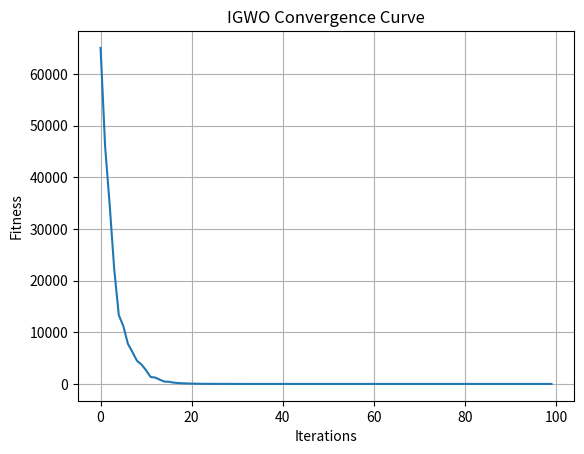

The matplotlib source for this figure:
import numpy as np
import matplotlib.pyplot as plt
from scipy.spatial.distance import pdist, squareform, cdist

# D: Dimension
# N: population of wolves
# lb,ub lowerbound and upper bound
def initial(N,D,lb,ub):
  # 2 cases sames bounds for all dimensions or not
  # isinstance(UB,(list,np.ndarray)) is checking if UB is neither list or tuple
  # if SS_Boundary = 1 -> random 2D array from (0:1] PopxD
  SS_Boundary = len(lb) if isinstance(ub,(list,np.ndarray)) else 1
  if SS_Boundary == 1:
    Positions = np.random.rand(N,D)*(ub - lb) + lb
  else:
    Positions = np.zeros((N,D))
    for i in range (D):
        Positions[:,i] = np.random.rand(N)*(ub[i]-lb[i])+lb[i]
  return Positions

def bound_constraint(newpos, oldpos, lu):
    # lu[0, :] is lower bound, lu[1, :] is upper bound
    newpos = np.clip(newpos, lu[0, :], lu[1, :])
    return newpos

def IGWO(D, N, Max_iter, lb, ub, fobj):
    # boundary matrix
    if isinstance(lb, (int, float)):
        lu = np.array([np.ones(D) * lb, np.ones(D) * ub])
    else:
        lu = np.array([lb, ub])
    
    # Initialize alpha, beta, and delta positions
    AlphaPos = BetaPos = DeltaPos = np.zeros(D)
    AlphaFit = BetaFit = DeltaFit = np.inf  
    
    # Initialize the positions of wolves
    Positions = initial(N, D, ub, lb)
    Positions = bound_constraint(Positions, Positions, lu)
    
    # Calculate fitness for all woves
    Fit = np.zeros(N)
    for i in range(N):
        Fit[i] = fobj(Positions[i, :])
    
    # best fitness and position for each wolf
    pBestScore = Fit.copy()
    pBest = Positions.copy()
    
    # Initialize neighbor matrix
    neighbor = np.zeros((N, N))
    
    Convergence_curve = np.zeros(Max_iter)
    # Main loop
    iter = 0
    while iter < Max_iter:
        
        # Update Alpha, Beta, and Delta
        for i in range(N):
            fitness = Fit[i]
            
            if fitness < AlphaFit:
                AlphaFit = fitness
                AlphaPos = Positions[i, :].copy()
            elif fitness<BetaFit:
                BetaFit = fitness
                BetaPos = Positions[i, :].copy()
            elif fitness<DeltaFit:
                DeltaFit = fitness
                DeltaPos = Positions[i, :].copy()
        
        # XI - GWO
        a = 2 - iter * (2 / Max_iter)
        X_GWO = np.zeros((N, D))
        Fit_GWO = np.zeros(N)
        
        #Position update
        for i in range(N):
            for j in range(D):
                
                #Wolf Alpha
                r1 = np.random.rand()
                r2 = np.random.rand()
                A1 = 2*a*r1 - a
                C1 = 2*r2
                D_Alpha = abs(C1*AlphaPos[j]-Positions[i,j])
                X1 = AlphaPos[j] - A1*D_Alpha
                
                # Wolf Beta
                r1 = np.random.rand()
                r2 = np.random.rand()
                A2 = 2*a*r1-a
                C2 = 2*r2
                D_Beta = abs(C2*BetaPos[j]-Positions[i,j])
                X2 = BetaPos[j] - A2*D_Beta
                
                # Wolf Delta
                r1=np.random.random()
                r2=np.random.random()
                A3 = 2*a*r1-a
                C3 = 2*r2
                D_Delta = abs(C3*DeltaPos[j]-Positions[i,j])
                X3 = DeltaPos[j] - A3*D_Delta
              
                # X GWO
                X_GWO[i, j] = (X1 + X2 + X3)/3
            
            # boundary constraint
            X_GWO[i, :] = bound_constraint(X_GWO[i, :], Positions[i, :], lu)
            Fit_GWO[i] = fobj(X_GWO[i, :])
        
        # Xi-DLH 
        R = cdist(Positions, X_GWO, 'euclidean').diagonal()
        
        # Calculate distance
        dist_Position = squareform(pdist(Positions, 'euclidean'))
        
        # Random one wolf in population
        r1 = np.random.permutation(N)
        
        # Initialize X_DLH and Fit_DLH
        X_DLH = np.zeros((N, D))
        Fit_DLH = np.zeros(N)
        
        for t in range(N):
            # find neighbors
            neighbor[t, :] = (dist_Position[t, :] <= R[t])
            Id = np.where(neighbor[t, :] == 1)[0]
            
            # pick 1 from neighbors
            random_Id = np.random.randint(0, len(Id), size=D)
            
            # DLH
            for d in range(D):
                X_DLH[t, d] = Positions[t, d] + np.random.rand()*(Positions[Id[random_Id[d]], d] - Positions[r1[t], d])
            
            # boundary 
            X_DLH[t, :] = bound_constraint(X_DLH[t, :], Positions[t, :], lu)
            Fit_DLH[t] = fobj(X_DLH[t, :])
        
        # Selection between X gwo or X DLH
        tmp = Fit_GWO < Fit_DLH
        tmpFit = tmp * Fit_GWO + (~tmp) * Fit_DLH
        tmpPositions = np.where(tmp[:, None], X_GWO, X_DLH)
        
        # Update
        tmp = tmpFit < pBestScore 
        pBestScore = tmp * tmpFit + (~tmp) * pBestScore
        pBest = np.where(tmp[:, None], tmpPositions, pBest)
        # Update current fitness, positions
        Fit = pBestScore.copy()
        Positions = pBest.copy()
        
        #for i in range(N):
        #    if Fit[i] < AlphaFit:
        #        AlphaFit = Fit[i]
        #        AlphaPos = Positions[i, :].copy()
        #    elif Fit[i] < BetaFit:
        #        BetaFit = Fit[i]
        #        BetaPos = Positions[i, :].copy()
        #    elif Fit[i] < DeltaFit:
        #        DeltaFit = Fit[i]
        #        DeltaPos = Positions[i, :].copy()
        # Store convergence
        iter += 1
        Convergence_curve[iter - 1] = AlphaFit
            
    return AlphaFit, AlphaPos, Convergence_curve

# Define Objective Function
if __name__ == "__main__":
    def F1(x):
        return np.sum(x**2)
    Demo_Fun = F1
    lb = -100
    ub = 100
    D = 30
    N = 100
    Max_iter = 100

    bestfit, bestpos, convergence_curve = IGWO(D,N,Max_iter,lb,ub,Demo_Fun)
    print("Best fitness = ",bestfit)
    print("Best position =",bestpos)
    #Plot
    plt.plot(convergence_curve)
    plt.xlabel("Iterations")
    plt.ylabel("Fitness")
    plt.title("IGWO Convergence Curve")
    plt.grid(True)
    plt.show()